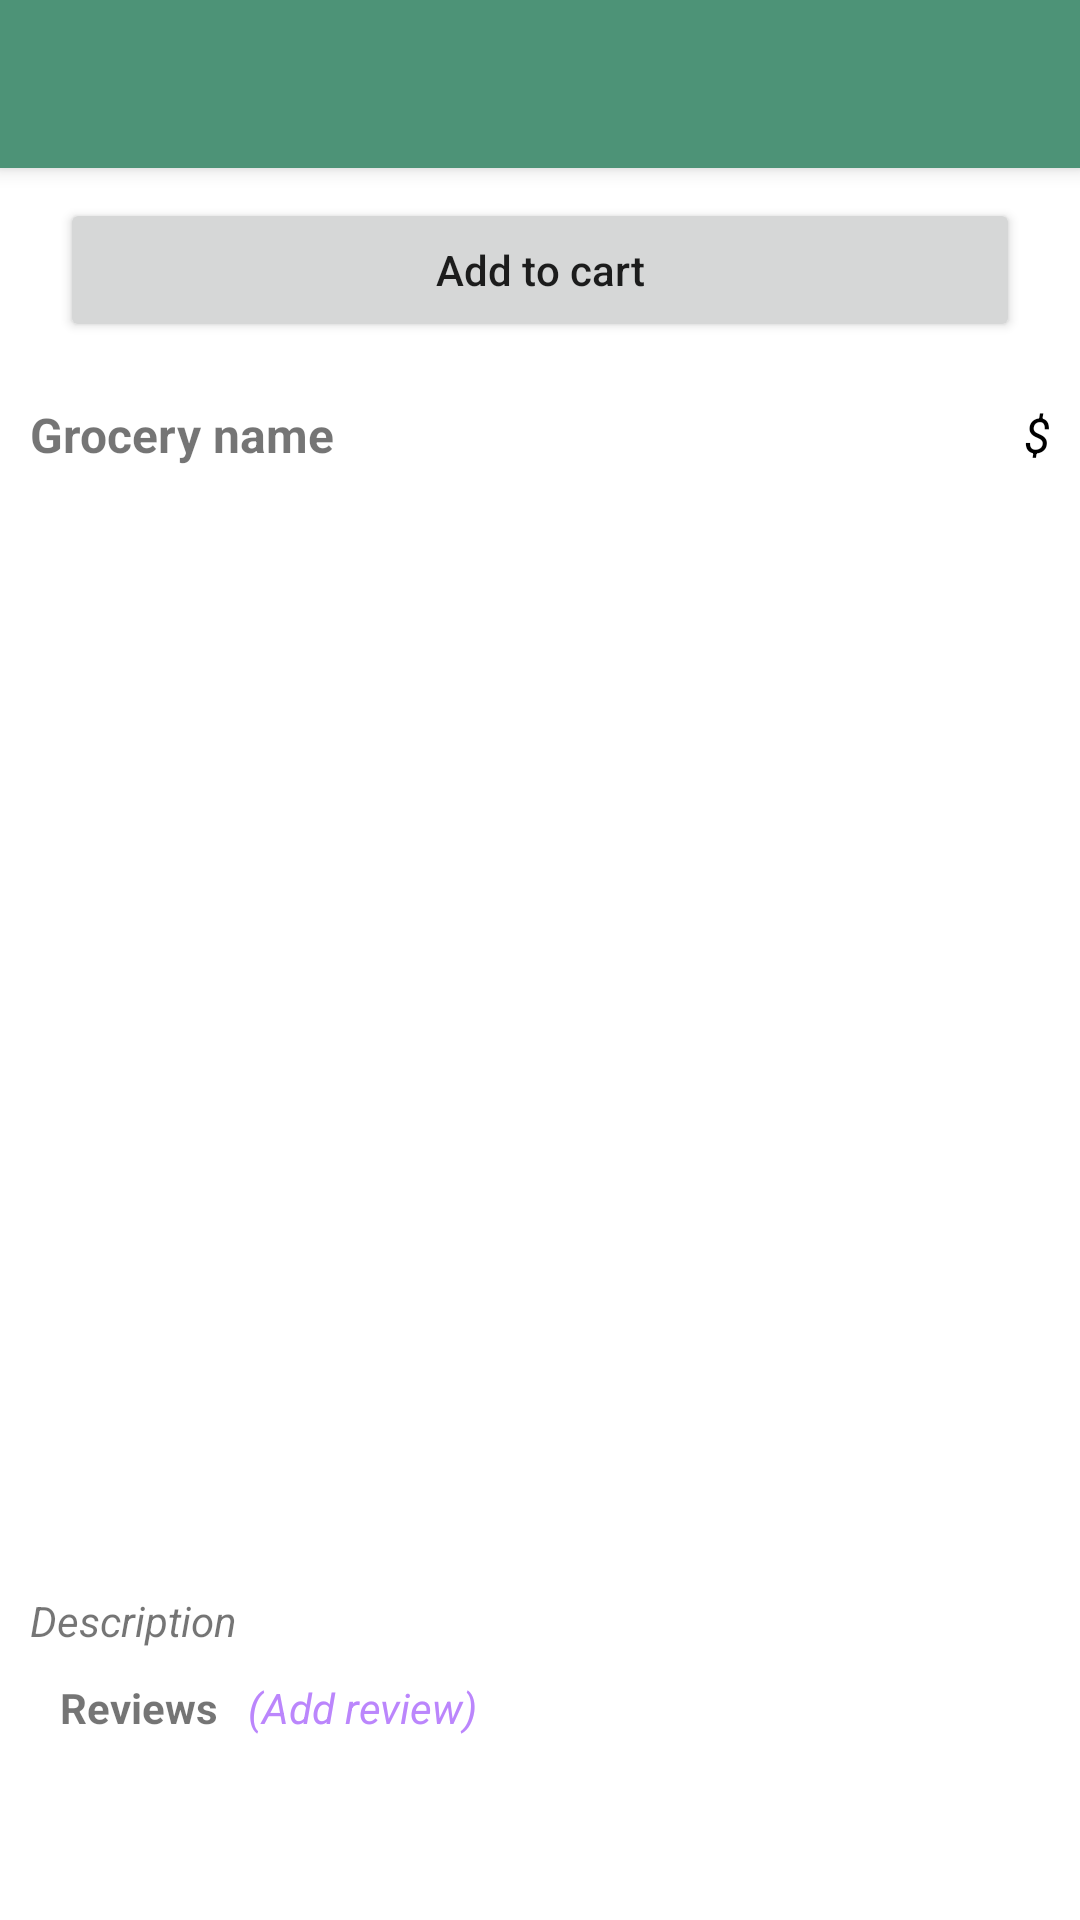

Here is an Android app screen rendered from its layout file. Give the layout XML and the strings, colors and styles it references.
<!-- AndroidManifest.xml: application theme Theme.Project5 -->
<!-- res/layout/activity_grocery_item.xml -->
<?xml version="1.0" encoding="utf-8"?>
<RelativeLayout xmlns:android="http://schemas.android.com/apk/res/android"
    xmlns:app="http://schemas.android.com/apk/res-auto"
    xmlns:tools="http://schemas.android.com/tools"
    android:layout_width="match_parent"
    android:layout_height="match_parent"
    tools:context=".GroceryItemActivity">


    <com.google.android.material.appbar.MaterialToolbar
        android:layout_width="match_parent"
        android:layout_height="wrap_content"
        android:id="@+id/grocery_item_toolbar"
        android:elevation="4dp"
        android:background="#4D9377"
        />

    <Button
        android:layout_width="match_parent"
        android:layout_height="wrap_content"
        android:id="@+id/grocery_item_button"
        android:layout_below="@+id/grocery_item_toolbar"
        android:layout_marginStart="20dp"
        android:layout_marginEnd="20dp"
        android:layout_marginTop="10dp"
        android:textAllCaps="false"
        android:text="@string/btn_add_to_cart"
        />

    <androidx.core.widget.NestedScrollView
        android:layout_width="match_parent"
        android:layout_height="match_parent"
        android:layout_below="@+id/grocery_item_button"
        android:padding="10dp">


        <RelativeLayout
            android:layout_width="match_parent"
            android:layout_height="match_parent">


            <RelativeLayout
                android:layout_width="match_parent"
                android:layout_height="wrap_content"
                android:id="@+id/grocery_item_firstRLayout"
                android:layout_marginTop="10dp">

                <TextView
                    android:layout_width="wrap_content"
                    android:layout_height="wrap_content"
                    android:id="@+id/grocery_item_firstRLayout_name"
                    android:text="@string/grocery_name"
                    android:textStyle="bold"
                    android:textSize="16sp"/>

                <TextView
                    android:layout_width="wrap_content"
                    android:layout_height="wrap_content"
                    android:id="@+id/grocery_item_firstRLayoutPrice"
                    android:text="$"
                    android:textSize="16sp"
                    android:textStyle="italic"
                    android:layout_alignParentEnd="true"
                    android:textColor="@color/black"
                    />


            </RelativeLayout>

            <ImageView
                android:layout_width="350dp"
                android:layout_height="350dp"
                android:id="@+id/grocery_item_image"
                android:layout_below="@+id/grocery_item_firstRLayout"
                android:layout_marginTop="10dp"
                android:layout_centerHorizontal="true"/>

            <RelativeLayout
                android:layout_width="wrap_content"
                android:layout_height="wrap_content"
                android:layout_below="@id/grocery_item_image"
                android:id="@+id/starsRelativeLayout"
                android:layout_alignParentEnd="true"
                android:layout_marginTop="5dp">

                <RelativeLayout
                    android:layout_width="wrap_content"
                    android:layout_height="wrap_content"
                    android:id="@+id/firstStarRelativeLayout">

                    <ImageView
                        android:layout_width="wrap_content"
                        android:layout_height="wrap_content"
                        android:id="@+id/first_filled_star"
                        android:src="@drawable/ic_filled_star"
                        android:visibility="gone"/>

                    <ImageView
                        android:layout_width="wrap_content"
                        android:layout_height="wrap_content"
                        android:id="@+id/first_empty_star"
                        android:src="@drawable/ic_empty_star"/>

                </RelativeLayout>
                <RelativeLayout
                    android:layout_width="wrap_content"
                    android:layout_height="wrap_content"
                    android:id="@+id/secondStarRelativeLayout"
                    android:layout_toEndOf="@id/firstStarRelativeLayout">

                    <ImageView
                        android:layout_width="wrap_content"
                        android:layout_height="wrap_content"
                        android:id="@+id/second_filled_star"
                        android:src="@drawable/ic_filled_star"
                        android:visibility="gone"/>
                    <ImageView
                        android:layout_width="wrap_content"
                        android:layout_height="wrap_content"
                        android:id="@+id/second_empty_star"
                        android:src="@drawable/ic_empty_star" />

                </RelativeLayout>
                <RelativeLayout
                    android:layout_width="wrap_content"
                    android:layout_height="wrap_content"
                    android:id="@+id/thirdStarRelativeLayout"
                    android:layout_toEndOf="@id/secondStarRelativeLayout">

                    <ImageView
                        android:layout_width="wrap_content"
                        android:layout_height="wrap_content"
                        android:id="@+id/third_filled_star"
                        android:src="@drawable/ic_filled_star"
                        android:visibility="gone"/>

                    <ImageView
                        android:layout_width="wrap_content"
                        android:layout_height="wrap_content"
                        android:id="@+id/third_empty_star"
                        android:src="@drawable/ic_empty_star"/>

                </RelativeLayout>

            </RelativeLayout>

            <TextView
                android:layout_width="wrap_content"
                android:layout_height="wrap_content"
                android:id="@+id/grocery_item_description"
                android:layout_below="@+id/starsRelativeLayout"
                android:text="@string/grocery_description"
                android:textStyle="italic"
                android:layout_marginTop="10dp"/>

            <RelativeLayout
                android:layout_width="match_parent"
                android:layout_height="wrap_content"
                android:id="@+id/grocery_item_reviewRelativeLayout"
                android:layout_marginTop="10dp"
                android:layout_below="@id/grocery_item_description">

                <TextView
                    android:layout_width="wrap_content"
                    android:layout_height="wrap_content"
                    android:text="@string/reviews"
                    android:id="@+id/grocery_item_txtReview"
                    android:textStyle="bold"
                    android:layout_marginStart="10dp"
                    />

                <TextView
                    android:layout_width="wrap_content"
                    android:layout_height="wrap_content"
                    android:id="@+id/grocery_item_add_review"
                    android:text="@string/add_review"
                    android:textColor="@color/purple_200"
                    android:layout_toEndOf="@id/grocery_item_txtReview"
                    android:layout_marginStart="10dp"
                    android:textStyle="italic"
                    />

                <androidx.recyclerview.widget.RecyclerView
                    android:layout_width="match_parent"
                    android:layout_height="wrap_content"
                    android:id="@+id/reviews_recyclerView"
                    android:layout_below="@id/grocery_item_txtReview"
                    android:layout_marginTop="10dp"/>



            </RelativeLayout>

        </RelativeLayout>



    </androidx.core.widget.NestedScrollView>

</RelativeLayout>
<!-- resources referenced by this layout -->
<resources>
  <color name="black">#FF000000</color>
  <color name="purple_200">#FFBB86FC</color>
  <string name="add_review">(Add review)</string>
  <string name="btn_add_to_cart">Add to cart</string>
  <string name="grocery_description">Description</string>
  <string name="grocery_name"> Grocery name</string>
  <string name="reviews">Reviews</string>
  <style name="Theme.Project5" parent="Theme.MaterialComponents.DayNight.NoActionBar">
          
          <item name="colorPrimary">@color/purple_500</item>
          <item name="colorPrimaryVariant">@color/purple_700</item>
          <item name="colorOnPrimary">@color/white</item>
          
          <item name="colorSecondary">@color/teal_200</item>
          <item name="colorSecondaryVariant">@color/teal_700</item>
          <item name="colorOnSecondary">@color/black</item>
          
          <item name="android:statusBarColor" tools:targetApi="l">?attr/colorPrimaryVariant</item>
          
      </style>
  <color name="purple_500">#FF6200EE</color>
  <color name="purple_700">#FF3700B3</color>
  <color name="white">#FFFFFFFF</color>
  <color name="teal_200">#FF03DAC5</color>
  <color name="teal_700">#FF018786</color>
</resources>
